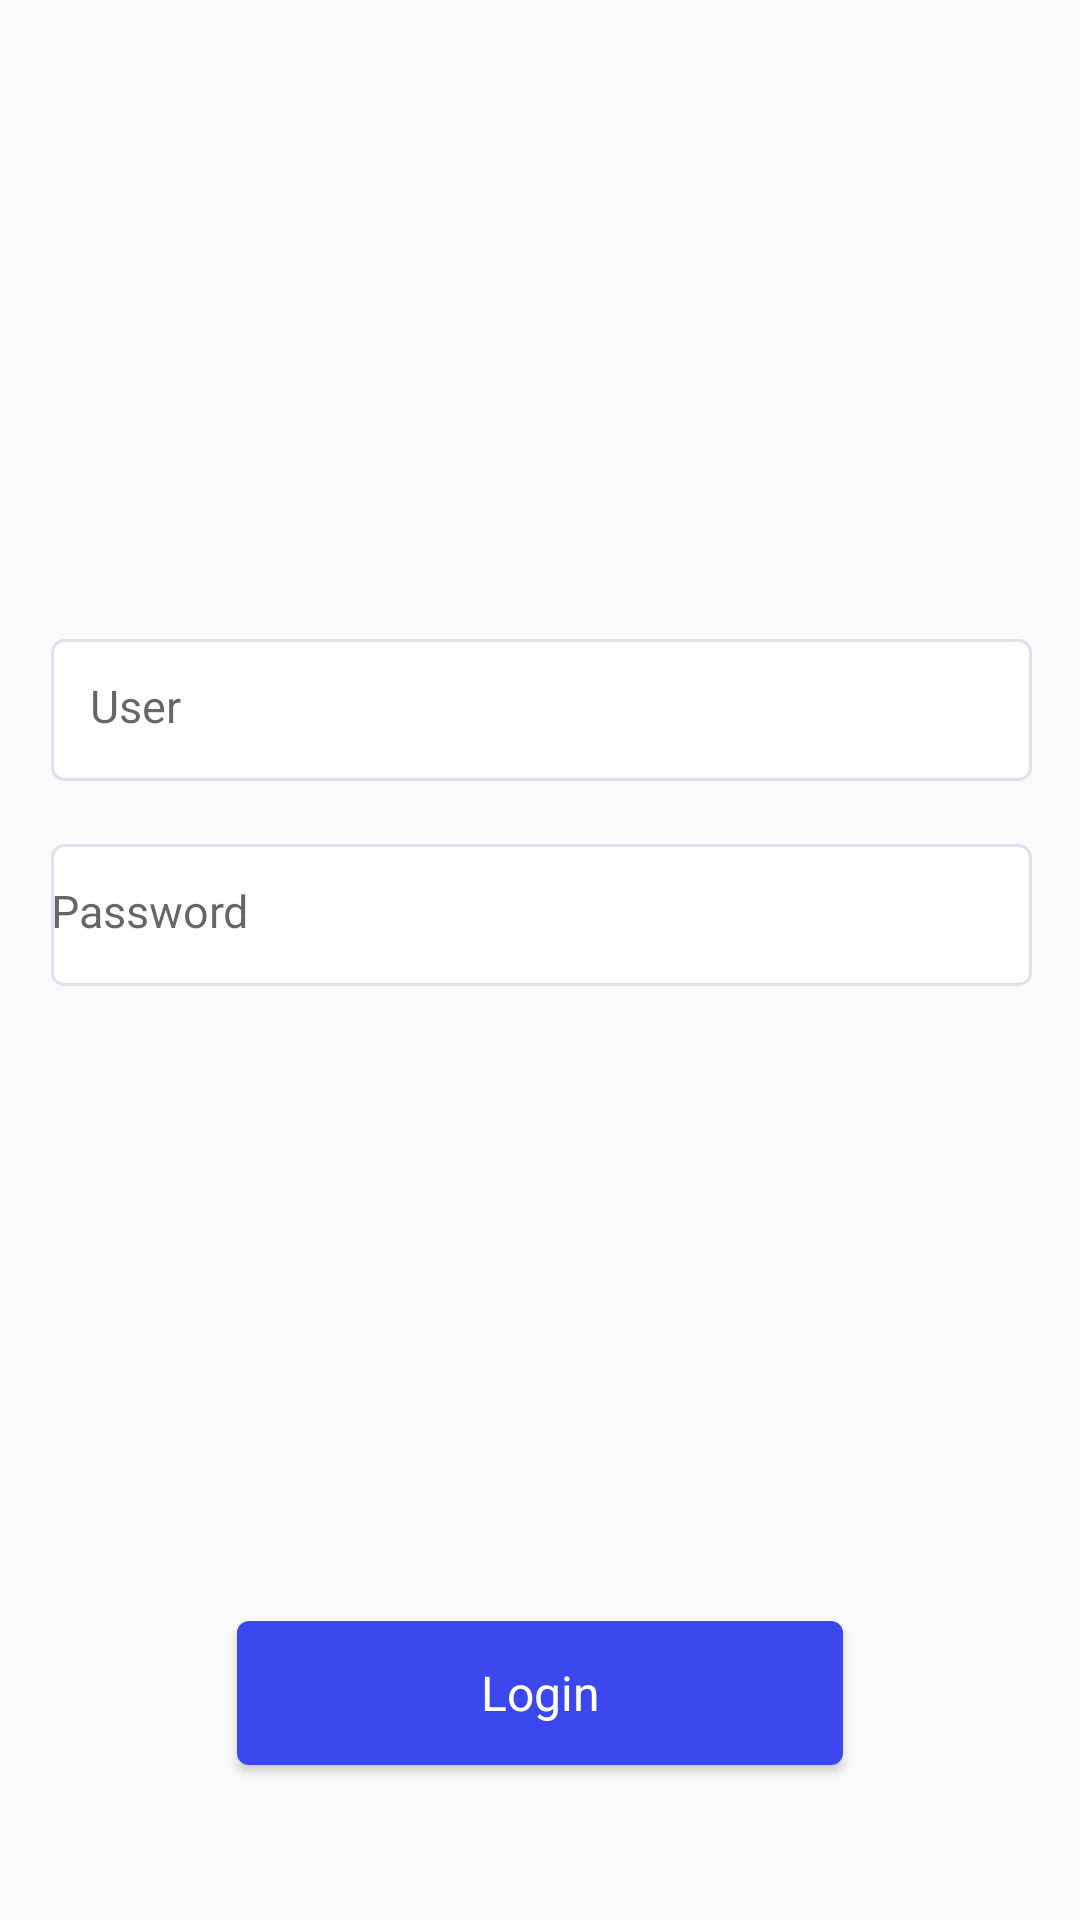

Write the Android layout XML for this screen, with the resource values it uses.
<!-- AndroidManifest.xml: application theme AppTheme -->
<!-- res/layout/activity_login.xml -->
<?xml version="1.0" encoding="utf-8"?>
<androidx.constraintlayout.widget.ConstraintLayout xmlns:android="http://schemas.android.com/apk/res/android"
    xmlns:app="http://schemas.android.com/apk/res-auto"
    xmlns:tools="http://schemas.android.com/tools"
    android:layout_width="match_parent"
    android:layout_height="match_parent"
    tools:context=".ui.login.LoginActivity">

    <ImageView
        android:id="@+id/imageView"
        android:layout_width="125dp"
        android:layout_height="70dp"
        android:layout_marginStart="2dp"
        android:layout_marginTop="38dp"
        android:scaleType="centerCrop"
        android:src="@mipmap/ic_logo"
        app:layout_constraintEnd_toEndOf="parent"
        app:layout_constraintStart_toStartOf="parent"
        app:layout_constraintTop_toTopOf="parent"
        android:contentDescription="@string/bank" />

    <EditText
        android:id="@+id/edit_text_username"
        android:layout_width="0dp"
        android:layout_height="wrap_content"
        android:layout_marginStart="17dp"
        android:layout_marginTop="105dp"
        android:layout_marginEnd="16dp"
        android:background="@drawable/shape_edittext"
        android:hint="@string/user"
        android:inputType="textEmailAddress"
        android:maxLines="1"
        android:singleLine="true"
        android:paddingStart="13dp"
        android:paddingTop="12dp"
        android:paddingBottom="15dp"
        android:textSize="15sp"
        app:layout_constraintEnd_toEndOf="parent"
        app:layout_constraintStart_toStartOf="parent"
        app:layout_constraintTop_toBottomOf="@+id/imageView"
        android:autofillHints="@string/user" />

    <EditText
        android:id="@+id/edit_text_password"
        android:layout_width="0dp"
        android:layout_height="wrap_content"
        android:layout_marginStart="17dp"
        android:layout_marginTop="21dp"
        android:layout_marginEnd="16dp"
        android:background="@drawable/shape_edittext"
        android:hint="@string/password"
        android:inputType="textPassword"
        android:maxLines="1"
        android:singleLine="true"
        android:paddingleft="13dp"
        android:paddingTop="12dp"
        android:paddingBottom="15dp"
        android:textSize="15sp"
        app:layout_constraintEnd_toEndOf="parent"
        app:layout_constraintStart_toStartOf="parent"
        app:layout_constraintTop_toBottomOf="@+id/edit_text_username"
        android:autofillHints="@string/password" />

    <Button
        android:id="@+id/button_login"
        android:layout_width="202dp"
        android:layout_height="wrap_content"
        android:layout_marginTop="202dp"
        android:layout_marginBottom="42dp"
        android:background="@drawable/shape_button"
        android:text="@string/login"
        android:textAppearance="@style/TextAppearance.AppCompat.Body1"
        android:textColor="@color/colorWhite"
        android:textSize="16sp"
        app:layout_constraintBottom_toBottomOf="parent"
        app:layout_constraintEnd_toEndOf="parent"
        app:layout_constraintStart_toStartOf="parent"
        app:layout_constraintTop_toBottomOf="@+id/edit_text_password" />

    <ProgressBar
        android:id="@+id/progress_login"
        style="?android:attr/progressBarStyle"
        android:layout_width="wrap_content"
        android:layout_height="wrap_content"
        android:layout_marginBottom="100dp"
        android:visibility="gone"
        app:layout_constraintBottom_toBottomOf="parent"
        app:layout_constraintEnd_toEndOf="parent"
        app:layout_constraintStart_toStartOf="parent" />
</androidx.constraintlayout.widget.ConstraintLayout>
<!-- resources referenced by this layout -->
<resources>
  <color name="colorWhite">#FFFFFF</color>
  <!-- drawable shape_button (drawable) -->
  <?xml version="1.0" encoding="utf-8"?>
  <shape xmlns:android="http://schemas.android.com/apk/res/android">
  <solid android:color="@color/colorBlue"/>
      <corners android:radius="4dp"/>
  </shape>
  <!-- drawable shape_edittext (drawable) -->
  <?xml version="1.0" encoding="utf-8"?>
  <shape xmlns:android="http://schemas.android.com/apk/res/android">
      <solid android:color="@color/colorWhite"/>
      <corners android:radius="4dp"/>
      <stroke android:color="@color/colorBorder" android:width="1dp"/>
  </shape>
  <string name="bank">Bank</string>
  <string name="login">Login</string>
  <string name="password">Password</string>
  <string name="user">User</string>
  <style name="AppTheme" parent="Theme.AppCompat.Light.NoActionBar">
          
          <item name="colorPrimary">@color/colorPrimary</item>
          <item name="colorPrimaryDark">@color/colorPrimaryDark</item>
          <item name="colorAccent">@color/colorAccent</item>
      </style>
  <color name="colorBlue">#3B48EE</color>
  <color name="colorBorder">#DCE2EE</color>
  <color name="colorPrimary">#3B48EE</color>
  <color name="colorPrimaryDark">#3B48EE</color>
  <color name="colorAccent">#3B48EE</color>
</resources>
